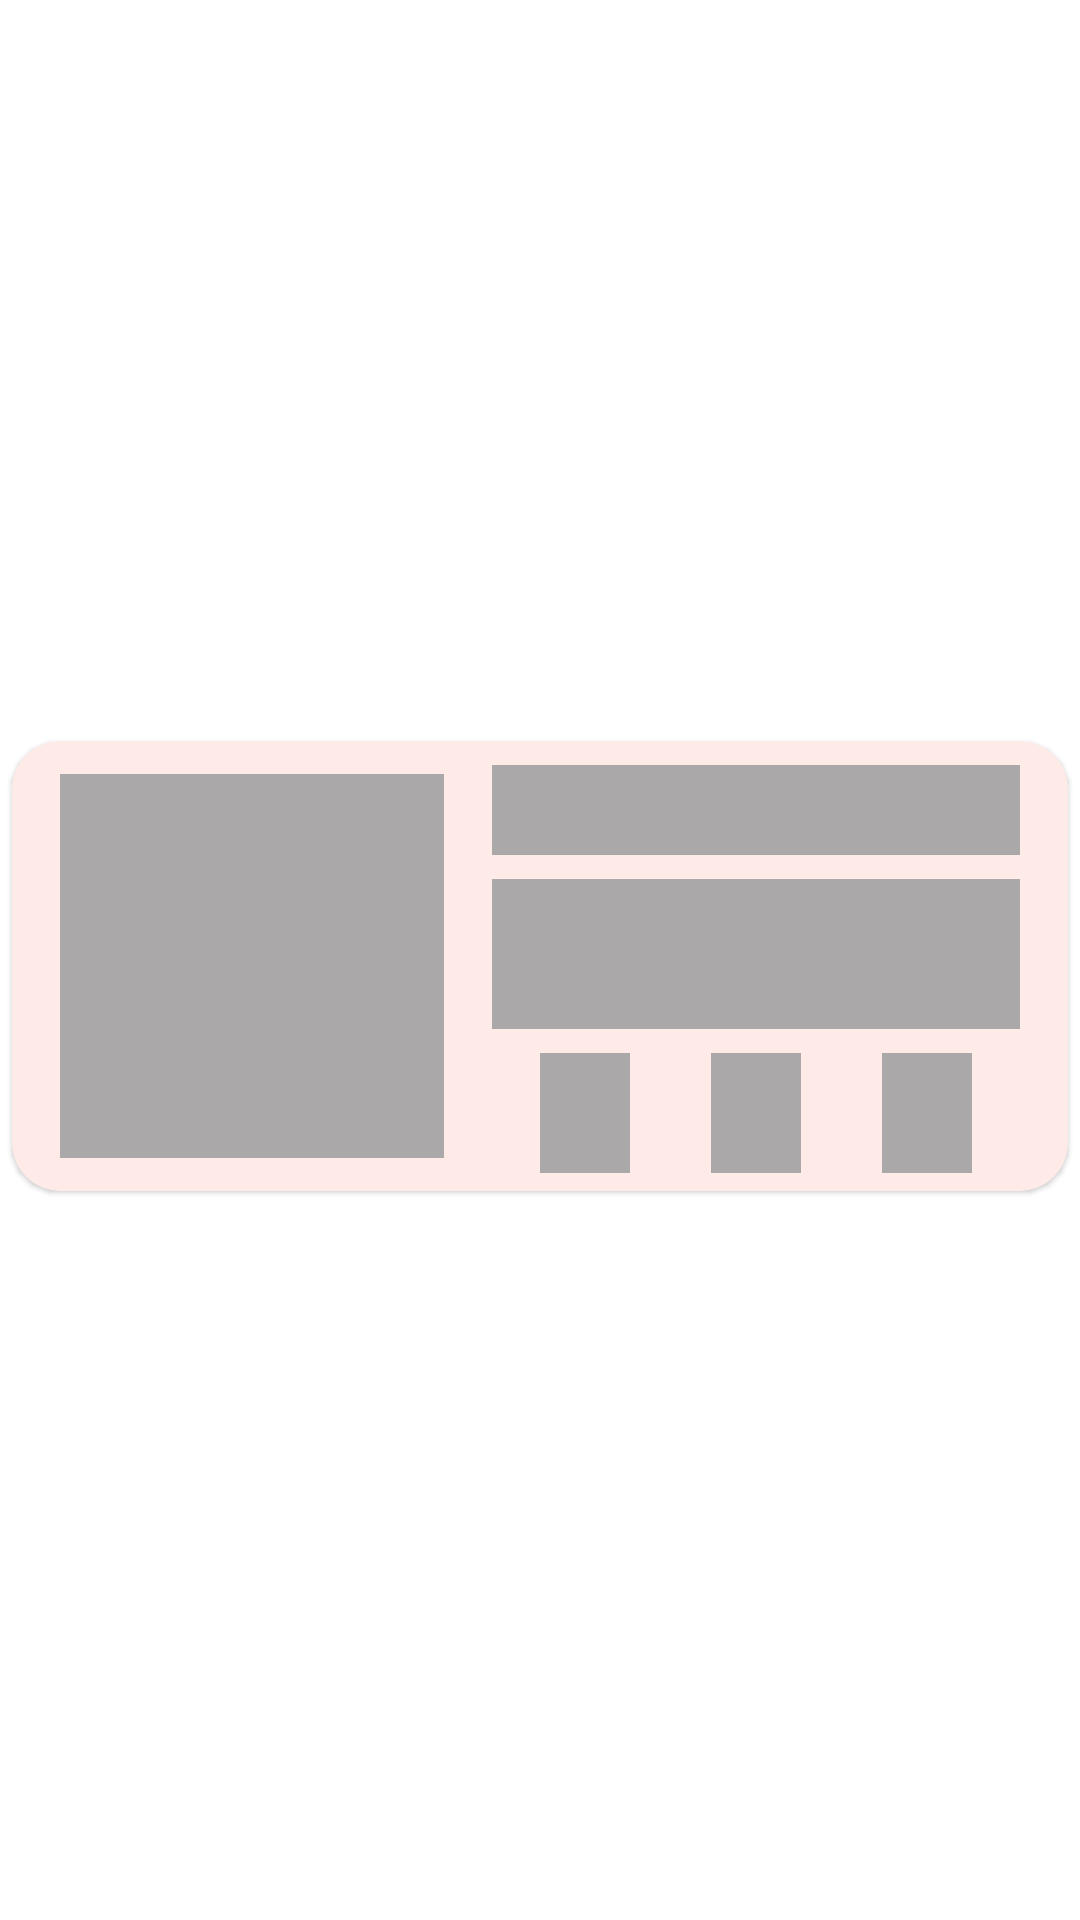

Reconstruct the res/layout file that produces this screen, plus the resources it refers to.
<!-- AndroidManifest.xml: application theme Theme.InterApp -->
<!-- res/layout/placeholder_food_recipe_item_list.xml -->
<?xml version="1.0" encoding="utf-8"?>
<androidx.constraintlayout.widget.ConstraintLayout xmlns:android="http://schemas.android.com/apk/res/android"
    xmlns:app="http://schemas.android.com/apk/res-auto"
    xmlns:tools="http://schemas.android.com/tools"
    android:layout_width="match_parent"
    android:layout_height="wrap_content">

    <com.google.android.material.card.MaterialCardView
        android:layout_width="match_parent"
        android:layout_height="150dp"
        android:layout_marginStart="4dp"
        android:layout_marginTop="8dp"
        android:layout_marginEnd="4dp"
        android:layout_marginBottom="4dp"
        app:cardBackgroundColor="@color/shrine_pink_50"
        app:cardCornerRadius="16dp"
        app:layout_constraintBottom_toBottomOf="parent"
        app:layout_constraintEnd_toEndOf="parent"
        app:layout_constraintStart_toStartOf="parent"
        app:layout_constraintTop_toTopOf="parent">


        <androidx.constraintlayout.widget.ConstraintLayout
            android:layout_width="match_parent"
            android:layout_height="match_parent">

            <View
                android:id="@+id/ivFood"
                android:layout_width="128dp"
                android:layout_height="128dp"
                android:layout_marginStart="16dp"
                android:background="@color/grey"
                app:layout_constraintBottom_toBottomOf="parent"
                app:layout_constraintStart_toStartOf="parent"
                app:layout_constraintTop_toTopOf="parent" />

            <View
                android:id="@+id/tvName"
                android:layout_width="0dp"
                android:layout_height="30sp"
                android:layout_marginStart="16dp"
                android:layout_marginTop="8dp"
                android:layout_marginEnd="16dp"
                android:ellipsize="end"
                android:background="@color/grey"
                android:minLines="2"
                android:maxLines="2"
                android:textColor="@color/shrine_pink_900"
                android:textStyle="bold"
                app:layout_constraintEnd_toEndOf="parent"
                app:layout_constraintStart_toEndOf="@+id/ivFood"
                app:layout_constraintTop_toTopOf="parent" />

            <View
                android:id="@+id/tvDescription"
                android:layout_width="0dp"
                android:layout_height="50dp"
                android:layout_marginStart="16dp"
                android:layout_marginTop="8dp"
                android:layout_marginEnd="16dp"
                android:background="@color/grey"
                android:ellipsize="end"
                android:maxLines="2"
                android:minLines="2"
                android:text="А тут описание"
                android:textColor="@color/black"
                app:layout_constraintEnd_toEndOf="parent"
                app:layout_constraintStart_toEndOf="@+id/ivFood"
                app:layout_constraintTop_toBottomOf="@+id/tvName" />

            <View
                android:id="@+id/imageView"
                android:layout_width="30dp"
                android:layout_height="40dp"
                android:layout_marginStart="16dp"
                android:background="@color/grey"
                android:layout_marginTop="8dp"
                app:layout_constraintStart_toStartOf="@+id/tvDescription"
                app:layout_constraintTop_toBottomOf="@+id/tvDescription" />


            <View
                android:id="@+id/imageView2"
                android:layout_width="30dp"
                android:layout_height="40dp"
                android:layout_marginTop="8dp"
                android:background="@color/grey"
                app:layout_constraintEnd_toStartOf="@+id/textView5"
                app:layout_constraintStart_toEndOf="@+id/imageView"
                app:layout_constraintTop_toBottomOf="@+id/tvDescription" />


            <View
                android:id="@+id/textView5"
                android:layout_width="30dp"
                android:layout_height="40dp"
                android:layout_marginTop="8dp"
                android:layout_marginEnd="16dp"
                android:textColor="#2F7451"
                android:background="@color/grey"
                android:textStyle="bold"
                app:layout_constraintEnd_toEndOf="@+id/tvDescription"
                app:layout_constraintTop_toBottomOf="@+id/tvDescription" />


        </androidx.constraintlayout.widget.ConstraintLayout>
    </com.google.android.material.card.MaterialCardView>
</androidx.constraintlayout.widget.ConstraintLayout>
<!-- resources referenced by this layout -->
<resources>
  <color name="black">#FF000000</color>
  <color name="grey">#AAA8A8</color>
  <color name="shrine_pink_50">#FEEAE6</color>
  <color name="shrine_pink_900">#442C2E</color>
  <style name="Theme.InterApp" parent="Theme.MaterialComponents.DayNight.NoActionBar">
          
          <item name="colorPrimary">@color/shrine_pink_100</item>
          <item name="colorPrimaryVariant">@color/purple_700</item>
          <item name="colorOnPrimary">@color/shrine_pink_900</item>
          
          <item name="colorSecondary">@color/teal_200</item>
          <item name="colorSecondaryVariant">@color/teal_700</item>
          <item name="colorOnSecondary">@color/black</item>
          
          <item name="android:statusBarColor" tools:targetApi="l">?attr/colorPrimaryVariant</item>
          
          <item name="bottomNavigationStyle">
              @style/Widget.MaterialComponents.BottomNavigationView.Colored
          </item>
      </style>
  <color name="shrine_pink_100">#FEDBD0</color>
  <color name="purple_700">#FF3700B3</color>
  <color name="teal_200">#FF03DAC5</color>
  <color name="teal_700">#FF018786</color>
</resources>
